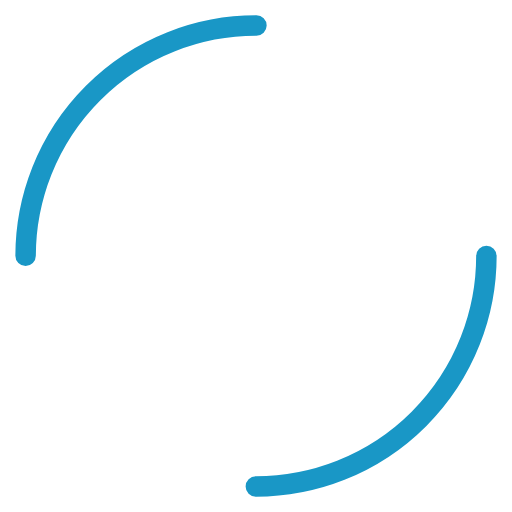
t = 0.00 s
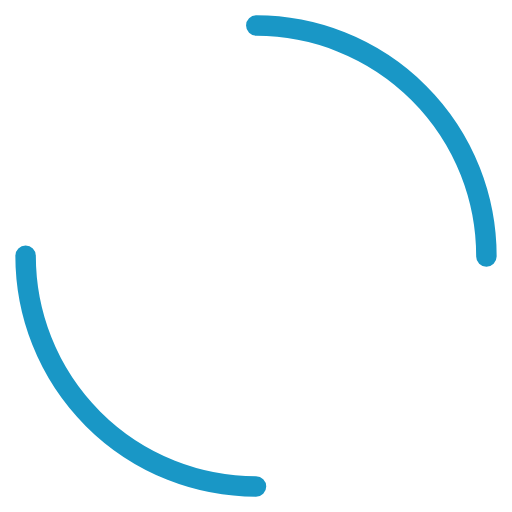
t = 0.25 s
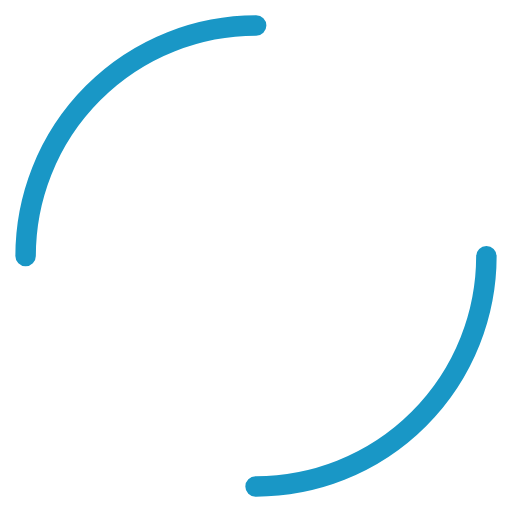
t = 0.50 s
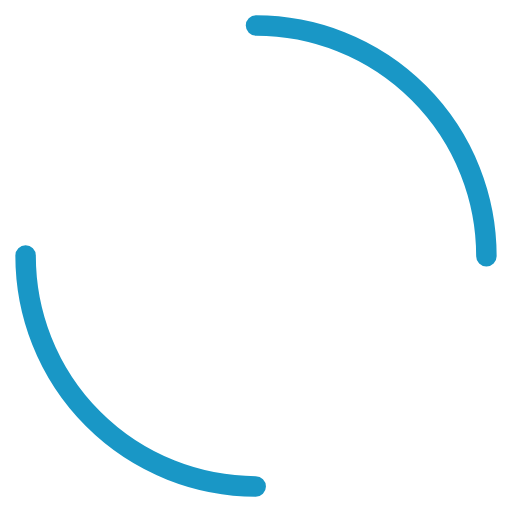
t = 0.75 s

The animated SVG that drew these frames (rendered in a browser with its animation timeline set to each time). Animation: 1 SMIL element (animateTransform=1); one cycle of 1.00 s, repeats indefinitely.

<svg xmlns="http://www.w3.org/2000/svg" width="101" height="101" class="lds-dual-ring" preserveAspectRatio="xMidYMid" viewBox="0 0 100 100"><circle cx="50" cy="50" r="45" fill="none" stroke="#1997c6" stroke-dasharray="70.686 70.686" stroke-linecap="round" stroke-width="4" ng-attr-r="{{config.radius}}" ng-attr-stroke="{{config.stroke}}" ng-attr-stroke-dasharray="{{config.dasharray}}" ng-attr-stroke-width="{{config.width}}"><animateTransform attributeName="transform" begin="0s" calcMode="linear" dur="1s" keyTimes="0;1" repeatCount="indefinite" type="rotate" values="0 50 50;360 50 50"/></circle></svg>